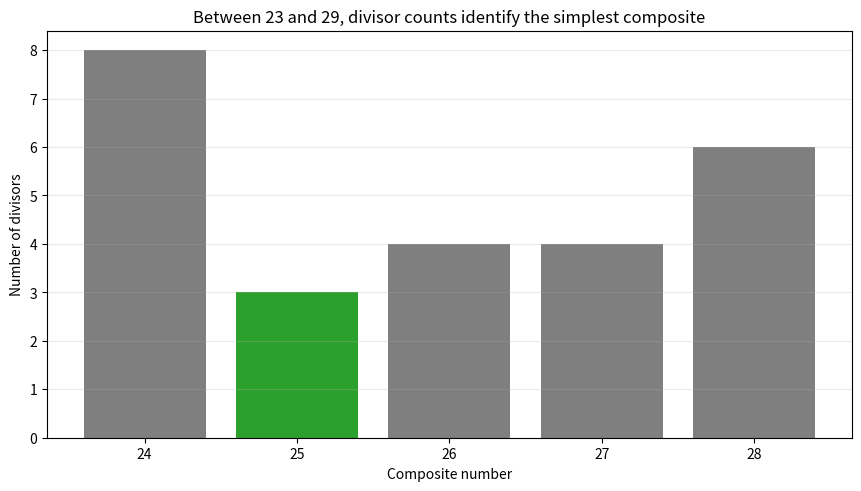
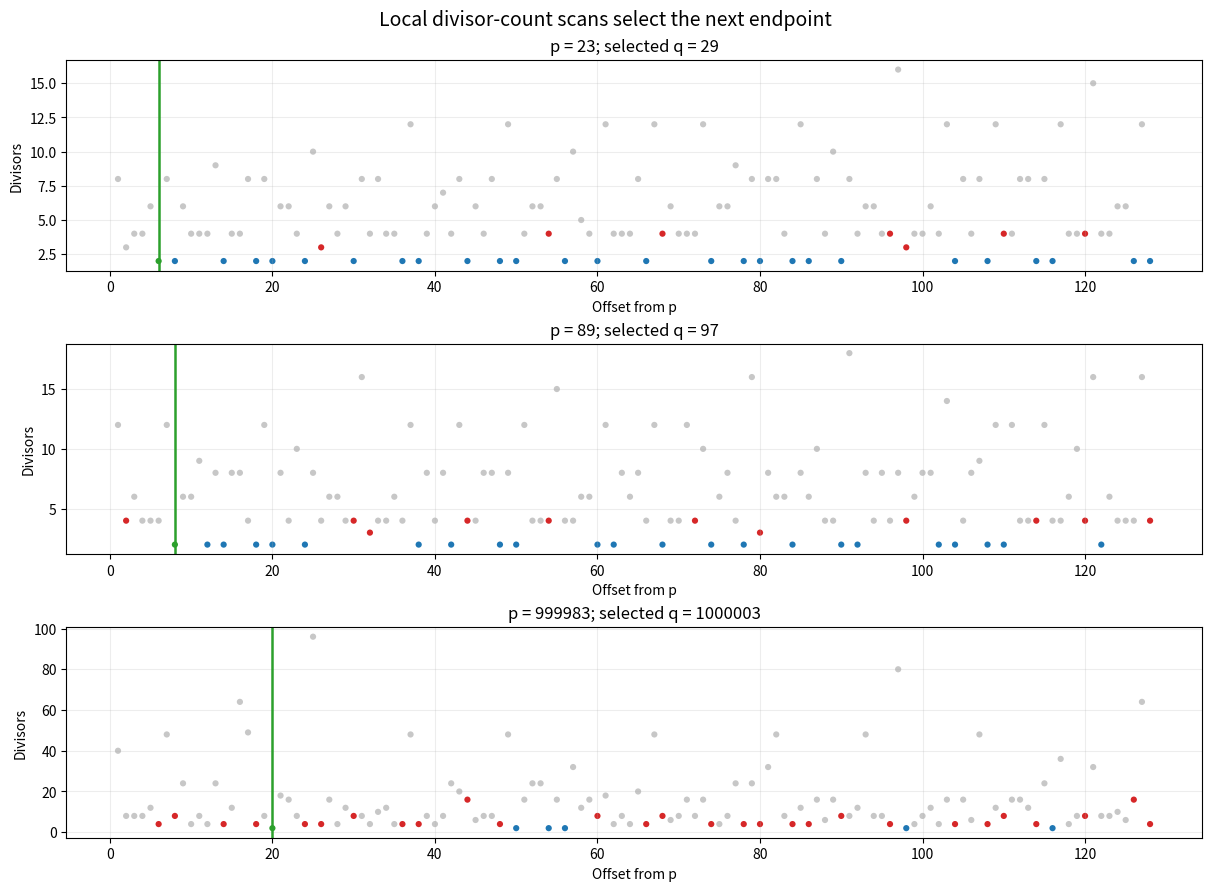
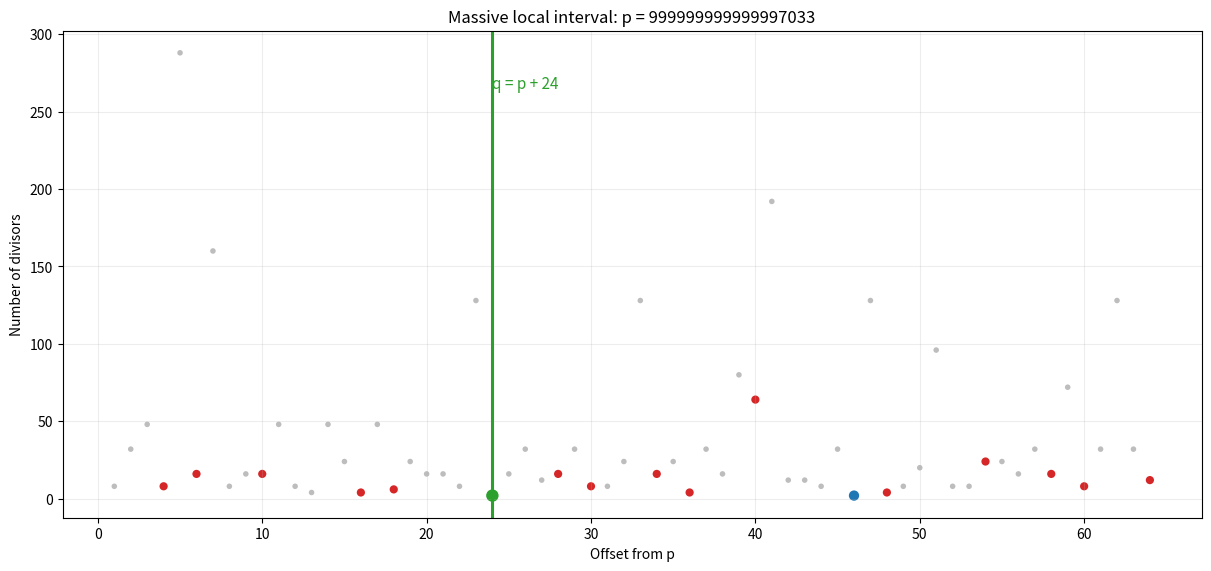

These charts were generated, in order, by the following Python code:
#!/usr/bin/env python3
"""Try a local prime-gap endpoint selector yourself.

This file is intentionally standalone. It does not import this repository.

What it demonstrates:

1. Compute exact divisor counts in a short local interval to the right of a
   known prime p.
2. Use the local divisor-count state to select the next candidate q.
3. Verify afterward that q is the next prime after p.
4. Draw plots so the local structure is visible.

The exact divisor counts are the measured input. They are not free. The point
of the demonstration is what the local interval state determines once it is
available.
"""

from __future__ import annotations

import json
import math
from dataclasses import dataclass
from pathlib import Path

import matplotlib

matplotlib.use("Agg")

import matplotlib.pyplot as plt


OUTPUT_DIR = Path("plots")
UINT64_LIMIT = 2**64  # Highest integer range covered by the deterministic check.
OPEN_RESIDUES_MOD_30 = frozenset({1, 7, 11, 13, 17, 19, 23, 29})


@dataclass(frozen=True)
class SelectionResult:
    """The selected endpoint and the local data used to select it."""

    p: int
    q: int
    bound: int
    counts: list[int]
    selected_offset: int
    simplest_composite: int | None
    simplest_composite_divisors: int | None
    candidate_rows: list[dict[str, object]]
    verified: bool


def integer_cube_root_floor(value: int) -> int:
    """Return floor(cuberoot(value)) using integer correction."""
    if value < 0:
        raise ValueError("value must be non-negative")

    root = int(round(value ** (1.0 / 3.0)))  # Estimate the cube root.
    while (root + 1) ** 3 <= value:  # Check whether the next integer still cubes below value.
        root += 1  # Move the estimate up by one.
    while root**3 > value:  # Check whether the current integer cubes above value.
        root -= 1  # Move the estimate down by one.
    return root


def primes_up_to(limit: int) -> list[int]:
    """Return all primes up to limit by the ordinary sieve of Eratosthenes."""
    if limit < 2:
        return []

    sieve = bytearray(b"\x01") * (limit + 1)  # Allocate one slot for each integer from 0 to limit.
    sieve[0:2] = b"\x00\x00"
    for n in range(2, math.isqrt(limit) + 1):  # Only factors up to sqrt(limit) can start new crossings.
        if sieve[n]:
            start = n * n  # The first new composite multiple for n is n squared.
            stop = limit + 1  # Python slices stop one past the last integer we want.
            crossed_count = ((limit - start) // n) + 1  # Count how many multiples of n are crossed off.
            sieve[start:stop:n] = b"\x00" * crossed_count  # Write one zero byte per crossed-off multiple.
    return [n for n in range(2, limit + 1) if sieve[n]]  # Read back the surviving prime slots.


def is_prime_under_2_to_64(n: int) -> bool:
    """Return True exactly when n is prime, for n below 2^64."""
    if not 0 <= n < UINT64_LIMIT:
        raise ValueError("this demonstration only checks integers below 2^64")
    if n < 2:
        return False

    small_primes = (2, 3, 5, 7, 11, 13, 17, 19, 23, 29, 31, 37)
    for prime in small_primes:
        if n == prime:
            return True
        if n % prime == 0:  # A zero remainder means prime divides n.
            return False

    odd_part = n - 1  # Start from n - 1 for the standard primality check.
    shifts = 0
    while odd_part % 2 == 0:  # Remove factors of 2 from n - 1.
        odd_part //= 2  # Divide out one factor of 2.
        shifts += 1  # Count one removed factor of 2.

    # These bases make the strong probable-prime test deterministic below 2^64.
    bases = (2, 325, 9375, 28178, 450775, 9780504, 1795265022)
    for base in bases:
        base %= n  # Reduce the base into the range 0..n-1.
        if base in (0, 1):
            continue

        value = pow(base, odd_part, n)  # Compute base^odd_part modulo n.
        if value in (1, n - 1):  # n - 1 is the same as -1 modulo n.
            continue

        for _ in range(shifts - 1):  # One power was already tested, so test the remaining powers.
            value = (value * value) % n  # Square the value and keep only the remainder modulo n.
            if value == n - 1:  # n - 1 is the success value in this check.
                break
        else:
            return False

    return True


def divisor_counts_interval(lo: int, hi: int) -> list[int]:
    """Return exact divisor counts for every integer in [lo, hi)."""
    if lo < 1:
        raise ValueError("lo must be at least 1")
    if hi <= lo:
        raise ValueError("hi must be larger than lo")
    if hi > UINT64_LIMIT:
        raise ValueError("this demonstration only handles intervals below 2^64")

    residuals = list(range(lo, hi))
    divisor_counts = [1] * (hi - lo)  # Store one divisor count for each integer in the interval.
    small_primes = primes_up_to(
        integer_cube_root_floor(hi - 1)  # Only primes up to the cube root are needed at this stage.
    )

    for prime in small_primes:
        start = ((lo + prime - 1) // prime) * prime  # Round lo up to the first multiple of prime.
        for value in range(start, hi, prime):
            index = value - lo  # Convert the integer value into a zero-based list index.
            exponent = 0
            while residuals[index] % prime == 0:  # A zero remainder means prime still divides the residual.
                residuals[index] //= prime  # Divide out one copy of prime.
                exponent += 1  # Count that one copy of prime.
            if exponent:
                divisor_counts[index] *= exponent + 1  # A prime power p^e contributes e + 1 divisors.

    for index, remainder in enumerate(residuals):
        if remainder == 1:
            continue

        if is_prime_under_2_to_64(remainder):
            divisor_counts[index] *= 2  # One remaining prime factor doubles the divisor count.
            continue

        root = math.isqrt(remainder)
        if root * root == remainder and is_prime_under_2_to_64(root):  # root squared detects p^2.
            divisor_counts[index] *= 3  # One remaining square p^2 contributes 3 divisors.
            continue

        # After removing every prime factor up to the cube root, a remaining
        # composite below the interval maximum has exactly two prime factors.
        divisor_counts[index] *= 4  # Two remaining prime factors contribute 4 divisors.

    if lo <= 1 < hi:
        divisor_counts[1 - lo] = 1  # Convert integer 1 into its zero-based list index.

    return divisor_counts


def is_candidate_number(n: int) -> bool:
    """Return True for numbers not divisible by 2, 3, or 5."""
    return n % 30 in OPEN_RESIDUES_MOD_30  # Keep the remainder after division by 30.


def next_prime_after(n: int) -> int:
    """Return the next prime after n, used only for final verification."""
    if n < 2:
        return 2

    candidate = n + 1  # Start with the first integer after n.
    if candidate <= 2:
        candidate = 2
    elif candidate % 2 == 0:  # Even numbers above 2 cannot be prime.
        candidate += 1  # Move from an even candidate to the next odd candidate.

    while candidate < UINT64_LIMIT:
        if is_prime_under_2_to_64(candidate):
            return candidate
        candidate += 2  # Skip the next even number.
    raise ValueError("verification passed the 2^64 demonstration limit")


def select_next_from_local_counts(p: int, bound: int) -> SelectionResult:
    """Select the next endpoint from exact local divisor-count state."""
    if not is_prime_under_2_to_64(p):
        raise ValueError(f"p must be prime for this demonstration: {p}")
    if bound < 1:
        raise ValueError("bound must be positive")

    counts = divisor_counts_interval(
        p + 1,  # Start at the first integer to the right of p.
        p + bound + 1,  # Stop one past the requested local interval.
    )
    candidate_rows: list[dict[str, object]] = []
    simplest_offset: int | None = None
    simplest_divisors: int | None = None
    selected_offset: int | None = None
    selected_prior_simplest_offset: int | None = None
    selected_prior_simplest_divisors: int | None = None
    prior_prime_seen = False

    for offset, divisor_count in enumerate(counts, start=1):
        n = p + offset  # Convert an offset from p into the actual integer.

        if is_candidate_number(n):
            if divisor_count > 2:
                status = "rejected composite"
            elif prior_prime_seen:
                status = "later interval material"
            else:
                status = "selected endpoint"
                selected_offset = offset
                selected_prior_simplest_offset = simplest_offset
                selected_prior_simplest_divisors = simplest_divisors

            candidate_rows.append(
                {
                    "offset": offset,
                    "n": n,
                    "divisors": divisor_count,
                    "status": status,
                    "simplest_composite_so_far": (
                        None
                        if simplest_offset is None
                        else p + simplest_offset  # Convert the saved offset into the actual integer.
                    ),
                    "simplest_composite_divisors": simplest_divisors,
                }
            )

        if divisor_count > 2:
            if simplest_divisors is None or divisor_count < simplest_divisors:
                simplest_offset = offset
                simplest_divisors = divisor_count
        else:
            prior_prime_seen = True

    if selected_offset is None:
        raise RuntimeError(f"no selected endpoint inside bound={bound} for p={p}")

    q = p + selected_offset  # Convert the selected offset into the selected endpoint.
    return SelectionResult(
        p=p,
        q=q,
        bound=bound,
        counts=counts,
        selected_offset=selected_offset,
        simplest_composite=(
            None
            if selected_prior_simplest_offset is None
            else p + selected_prior_simplest_offset  # Convert the saved offset into the actual integer.
        ),
        simplest_composite_divisors=selected_prior_simplest_divisors,
        candidate_rows=candidate_rows,
        verified=next_prime_after(p) == q,
    )


def print_grade_school_example() -> None:
    """Show the small gap 23..29 using only divisor counts."""
    p = 23
    q = 29
    counts = divisor_counts_interval(p + 1, q)  # Start at the first integer after p.
    values = list(range(p + 1, q))  # List the integers strictly between p and q.
    min_count = min(counts)
    winner = values[counts.index(min_count)]

    print("Fourth-grade example: the gap from 23 to 29")
    print("The numbers between them are 24, 25, 26, 27, 28.")
    for value, divisor_count in zip(values, counts):
        marker = "  <-- smallest divisor count" if value == winner else ""
        print(f"  d({value}) = {divisor_count}{marker}")
    print(f"The leftmost smallest-count composite is {winner}.")
    print()


def print_selection_result(result: SelectionResult) -> None:
    """Print one compact record and its local verification status."""
    record = {"p": result.p, "q": result.q}
    print(json.dumps(record))
    print(
        f"  selected offset: {result.selected_offset}; "
        f"bound: {result.bound}; "
        f"verified next prime: {result.verified}"
    )
    if result.simplest_composite is not None:
        print(
            "  simplest composite before the selected endpoint: "
            f"{result.simplest_composite} "
            f"with {result.simplest_composite_divisors} divisors"
        )
    print()


def plot_small_gap() -> Path:
    """Plot the fourth-grade example."""
    output_path = OUTPUT_DIR / "small_gap_divisor_counts.png"
    p = 23
    q = 29
    values = list(range(p + 1, q))  # List the integers strictly between p and q.
    counts = divisor_counts_interval(p + 1, q)  # Start at the first integer after p.
    min_count = min(counts)
    colors = ["#2ca02c" if count == min_count else "#7f7f7f" for count in counts]

    fig, axis = plt.subplots(figsize=(8.5, 4.8), constrained_layout=True)
    axis.bar([str(value) for value in values], counts, color=colors)
    axis.set_title("Between 23 and 29, divisor counts identify the simplest composite")
    axis.set_xlabel("Composite number")
    axis.set_ylabel("Number of divisors")
    axis.grid(axis="y", alpha=0.25)
    fig.savefig(output_path, dpi=180)
    plt.close(fig)
    return output_path


def plot_candidate_scans(results: list[SelectionResult]) -> Path:
    """Plot divisor counts by offset for three example intervals."""
    output_path = OUTPUT_DIR / "candidate_scan_examples.png"
    shown = results[:3]
    fig, axes = plt.subplots(
        len(shown),
        1,
        figsize=(12.0, 8.8),
        sharex=False,
        constrained_layout=True,
    )

    for axis, result in zip(axes, shown):
        offsets = list(range(1, result.bound + 1))  # Include every offset from 1 through the bound.
        counts = result.counts
        colors = []
        for offset, divisor_count in zip(offsets, counts):
            n = result.p + offset  # Convert an offset from p into the actual integer.
            if offset == result.selected_offset:
                colors.append("#2ca02c")
            elif is_candidate_number(n) and divisor_count > 2:
                colors.append("#d62728")
            elif is_candidate_number(n):
                colors.append("#1f77b4")
            else:
                colors.append("#c7c7c7")

        axis.scatter(offsets, counts, c=colors, s=20, linewidths=0)
        axis.axvline(result.selected_offset, color="#2ca02c", linewidth=1.8)
        axis.set_title(f"p = {result.p}; selected q = {result.q}")
        axis.set_xlabel("Offset from p")
        axis.set_ylabel("Divisors")
        axis.grid(alpha=0.22)

    fig.suptitle("Local divisor-count scans select the next endpoint", fontsize=14)
    fig.savefig(output_path, dpi=180)
    plt.close(fig)
    return output_path


def plot_massive_zoom(result: SelectionResult) -> Path:
    """Plot the massive example as a close-up local interval."""
    output_path = OUTPUT_DIR / "massive_scale_zoom.png"
    max_offset = min(
        result.bound,
        max(64, result.selected_offset + 24),  # Show at least 24 offsets beyond the selected endpoint.
    )
    offsets = list(range(1, max_offset + 1))  # Include every offset from 1 through max_offset.
    counts = result.counts[:max_offset]
    colors = []
    sizes = []

    for offset, divisor_count in zip(offsets, counts):
        n = result.p + offset  # Convert an offset from p into the actual integer.
        if offset == result.selected_offset:
            colors.append("#2ca02c")
            sizes.append(80)
        elif is_candidate_number(n) and divisor_count > 2:
            colors.append("#d62728")
            sizes.append(35)
        elif is_candidate_number(n):
            colors.append("#1f77b4")
            sizes.append(55)
        else:
            colors.append("#bdbdbd")
            sizes.append(16)

    fig, axis = plt.subplots(figsize=(12.0, 5.6), constrained_layout=True)
    axis.scatter(offsets, counts, c=colors, s=sizes, linewidths=0)
    axis.axvline(result.selected_offset, color="#2ca02c", linewidth=2.2)
    axis.text(
        result.selected_offset,
        max(counts) * 0.95,  # Place the label slightly below the top of the plot.
        f"q = p + {result.selected_offset}",
        ha="left",
        va="top",
        color="#2ca02c",
        fontsize=11,
    )
    axis.set_title(f"Massive local interval: p = {result.p}")
    axis.set_xlabel("Offset from p")
    axis.set_ylabel("Number of divisors")
    axis.grid(alpha=0.22)
    fig.savefig(output_path, dpi=180)
    plt.close(fig)
    return output_path


def main() -> int:
    """Run the examples and create the plots."""
    OUTPUT_DIR.mkdir(parents=True, exist_ok=True)

    print_grade_school_example()

    examples = [
        (23, 128),
        (89, 128),
        (999_983, 128),
        (999_999_999_999_997_033, 128),
        (1_693_182_318_746_371, 2048),
    ]
    results = [select_next_from_local_counts(p, bound) for p, bound in examples]

    print("Local endpoint selections")
    for result in results:
        print_selection_result(result)

    if not all(result.verified for result in results):
        raise RuntimeError("at least one downstream verification failed")

    plot_paths = [
        plot_small_gap(),
        plot_candidate_scans(results[:4]),
        plot_massive_zoom(results[3]),
    ]

    print("Plots written")
    for path in plot_paths:
        print(f"  {path}")

    return 0


if __name__ == "__main__":
    raise SystemExit(main())
